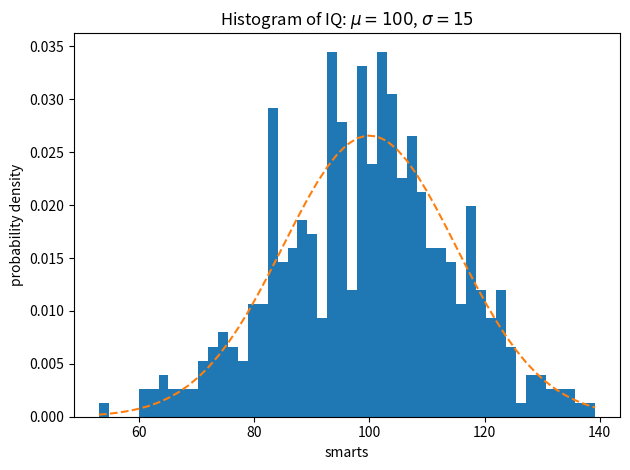

Python code for this plot:
import matplotlib
import numpy as np
import matplotlib.pyplot as plt

np.random.seed(10000000)

mu=100
sigma=15
x=mu+sigma*np.random.randn(437)
# y 轴
num_bins=50

fig,ax=plt.subplots()

n,bins,pathches=ax.hist(x,num_bins,density=True)

y = ((1 / (np.sqrt(2 * np.pi) * sigma)) *
     np.exp(-0.5 * (1 / sigma * (bins - mu))**2))

ax.plot(bins,y,'--')
ax.set(xlabel="smarts",ylabel="probability density",title=r'Histogram of IQ: $\mu=100$, $\sigma=15$')
fig.tight_layout()
plt.show()